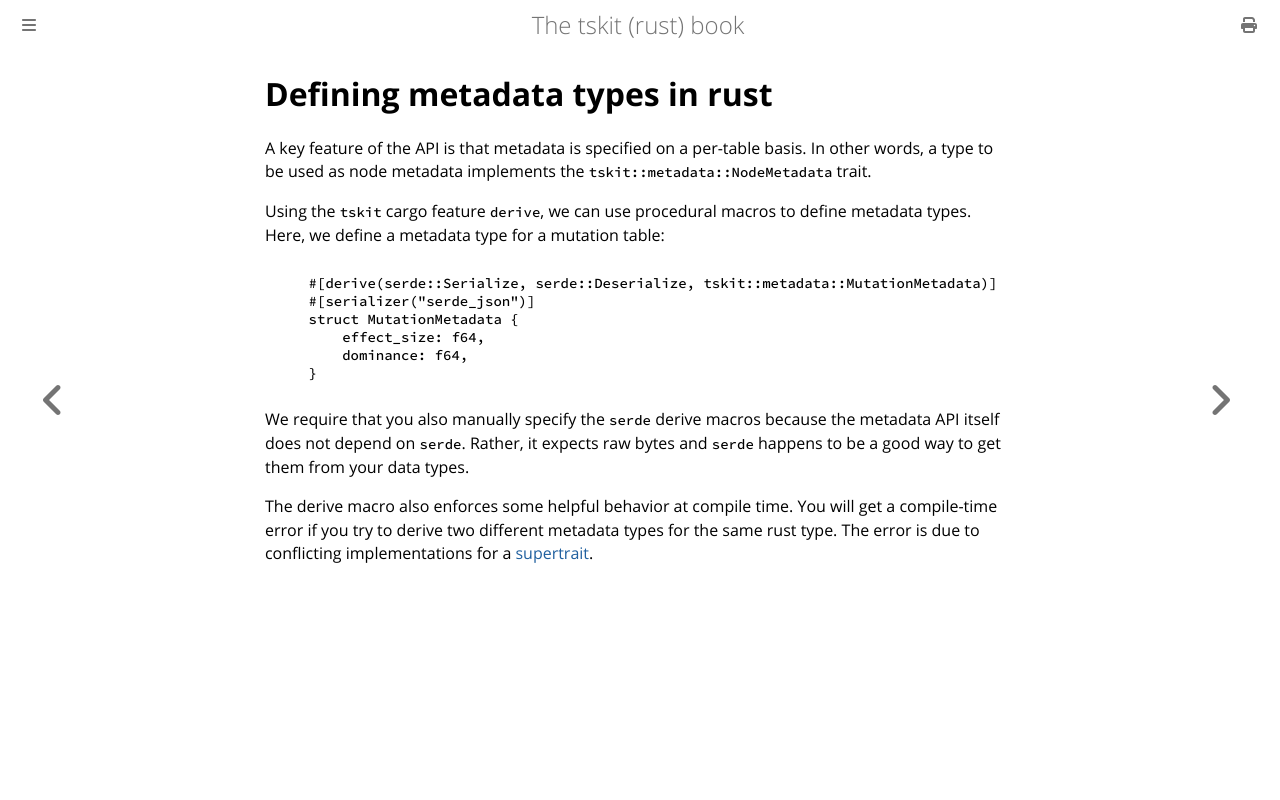

repository: tskit-dev/tskit-rust · page: metadata_derive.html · generator: mdbook

# Defining metadata types in rust

A key feature of the API is that metadata is specified on a per-table basis.
In other words, a type to be used as node metadata implements the `tskit::metadata::NodeMetadata` trait.

Using the `tskit` cargo feature `derive`, we can use procedural macros to define metadata types.
Here, we define a metadata type for a mutation table:

```rust, noplayground, ignore
{{#include ../../tests/book_metadata.rs:metadata_derive}}
```

We require that you also manually specify the `serde` derive macros because the metadata API
itself does not depend on `serde`.
Rather, it expects raw bytes and `serde` happens to be a good way to get them from your data types.

The derive macro also enforces some helpful behavior at compile time.
You will get a compile-time error if you try to derive two different metadata types for the same rust type.
The error is due to conflicting implementations for a [supertrait](https://doc.rust-lang.org/rust-by-example/trait/supertraits.html).
